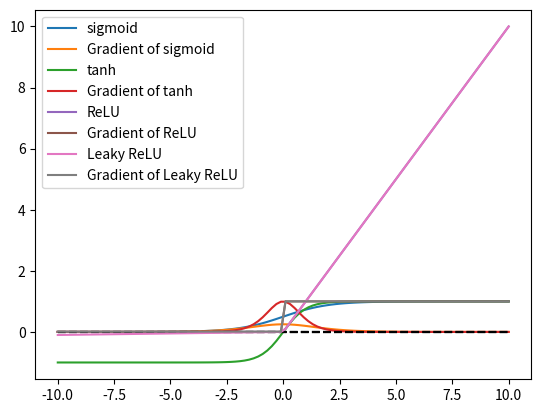

Write Python code to recreate this figure.
import numpy as np
class Activation_Functions:
    def __init__(self, activation_function):
        self.func_name = activation_function
        self.activation_function, self.grad_activation_function = self.set_activation_function()

    def set_activation_function(self):
        if self.func_name == 'sigmoid':
            return self.sigmoid, self.grad_sigmoid
        elif self.func_name == 'tanh':
            return self.tanh, self.grad_tanh
        elif self.func_name == 'ReLU':
            return self.ReLU, self.grad_ReLU
        elif self.func_name == 'Leaky ReLU':
            return self.Leaky_ReLU, self.grad_Leaky_ReLU
        else:
            raise ValueError('Activation function is not implemeted. '
                             'Expected: sigmoid, relu, leaky_relu, not {}' .format(self.func_name))

    def sigmoid(self, x):
        """
        Sigmoid activation function.

        Resources:
        - https://www.youtube.com/watch?v=Xvg00QnyaIY&list=PLkDaE6sCZn6Ec-XTbcX1uRg2_u4xOEky0&index=30

        :param x: x-axis coordinate
        :return: sigmoid function value [0, 1]
        """
        return 1 / (1 + np.exp(-x))

    def grad_sigmoid(self, x=None, y=None):
        """
        Calculate the gradient of the sigmoid function. y is the output of the sigmoid function and the preferred
        method of calculating the gradient. x is also possible, but slower.

        Resources:
        - https://www.youtube.com/watch?v=7f7xnJoCj98

        :param x: x-axis value
        :param y: output of the sigmoid function
        :return: gradient of the sigmoid function
        """
        if y is not None:
            return y * (1 - y)
        elif x is not None:
            return self.sigmoid(x) * (1 - self.sigmoid(x))
        else:
            raise ValueError('Either x or y must be given')

    def tanh(self, x):
        """
        Hyperbolic tangent (tanh) activation function.

        Resources:
        - https://www.youtube.com/watch?v=Xvg00QnyaIY&list=PLkDaE6sCZn6Ec-XTbcX1uRg2_u4xOEky0&index=30

        :param x: x-axis coordinate
        :return: Tangent activation function value [-1, 1]
        """
        return (np.exp(x) - np.exp(-x)) / (np.exp(x) + np.exp(-x))

    def grad_tanh(self, x):
        """
        Calculate the gradient of the tanh function.

        Resources:
        - https://www.youtube.com/watch?v=7f7xnJoCj98

        :param x: x-axis value
        :return: gradient of the tanh function
        """
        return 1 - self.tanh(x) ** 2

    def ReLU(self, x):
        """
        Rectified Linear Unit (ReLU) activation function.

        Resources:
        - https://machinelearningmastery.com/rectified-linear-activation-function-for-deep-learning-neural-networks/
        - https://www.youtube.com/watch?v=Xvg00QnyaIY&list=PLkDaE6sCZn6Ec-XTbcX1uRg2_u4xOEky0&index=30

        :param x: x-axis coordinate
        :return: function value [0, inf]
        """
        return max(0.0, x)

    def grad_ReLU(self, x):
        """
        Calculate the gradient of the ReLU function.

        Resources:
        - https://www.youtube.com/watch?v=P7_jFxTtJEo

        :param x: x-axis value
        :return: gradient of the ReLU function
        """
        return 1.0 if x >= 0.0 else 0.0

    def Leaky_ReLU(self, x):
        """
        Leaky Rectified Linear Unit (Leaky ReLU) activation function.

        Resources:
        - https://www.youtube.com/watch?v=Xvg00QnyaIY&list=PLkDaE6sCZn6Ec-XTbcX1uRg2_u4xOEky0&index=30

        :param x: x-axis coordinate
        :return: function value
        """
        return max(0.01 * x, x)

    def grad_Leaky_ReLU(self, x):
        """
        Calculate the gradient of the Leaky ReLU function.

        Resources:
        - https://www.youtube.com/watch?v=KTNqXwkLuM4

        :param x: x-axis value
        :return: gradient of the Leaky ReLU function
        """
        return 1.0 if x >= 0.0 else 0.01

if __name__ == '__main__':
    import matplotlib.pyplot as plt

    activation_functions = ['sigmoid', 'tanh', 'ReLU', 'Leaky ReLU']

    for af in activation_functions:
        func = Activation_Functions(af)
        x = np.linspace(-10, 10, 100)
        y = [func.activation_function(x_i) for x_i in x]
        y_grad = [func.grad_activation_function(x_i) for x_i in x]

        plt.hlines(0, -10, 10, color='black', linestyles='--')
        plt.plot(x, y, label=af)
        plt.plot(x, y_grad, label='Gradient of {}'.format(af))
        plt.grid()
        plt.legend()
        plt.show()